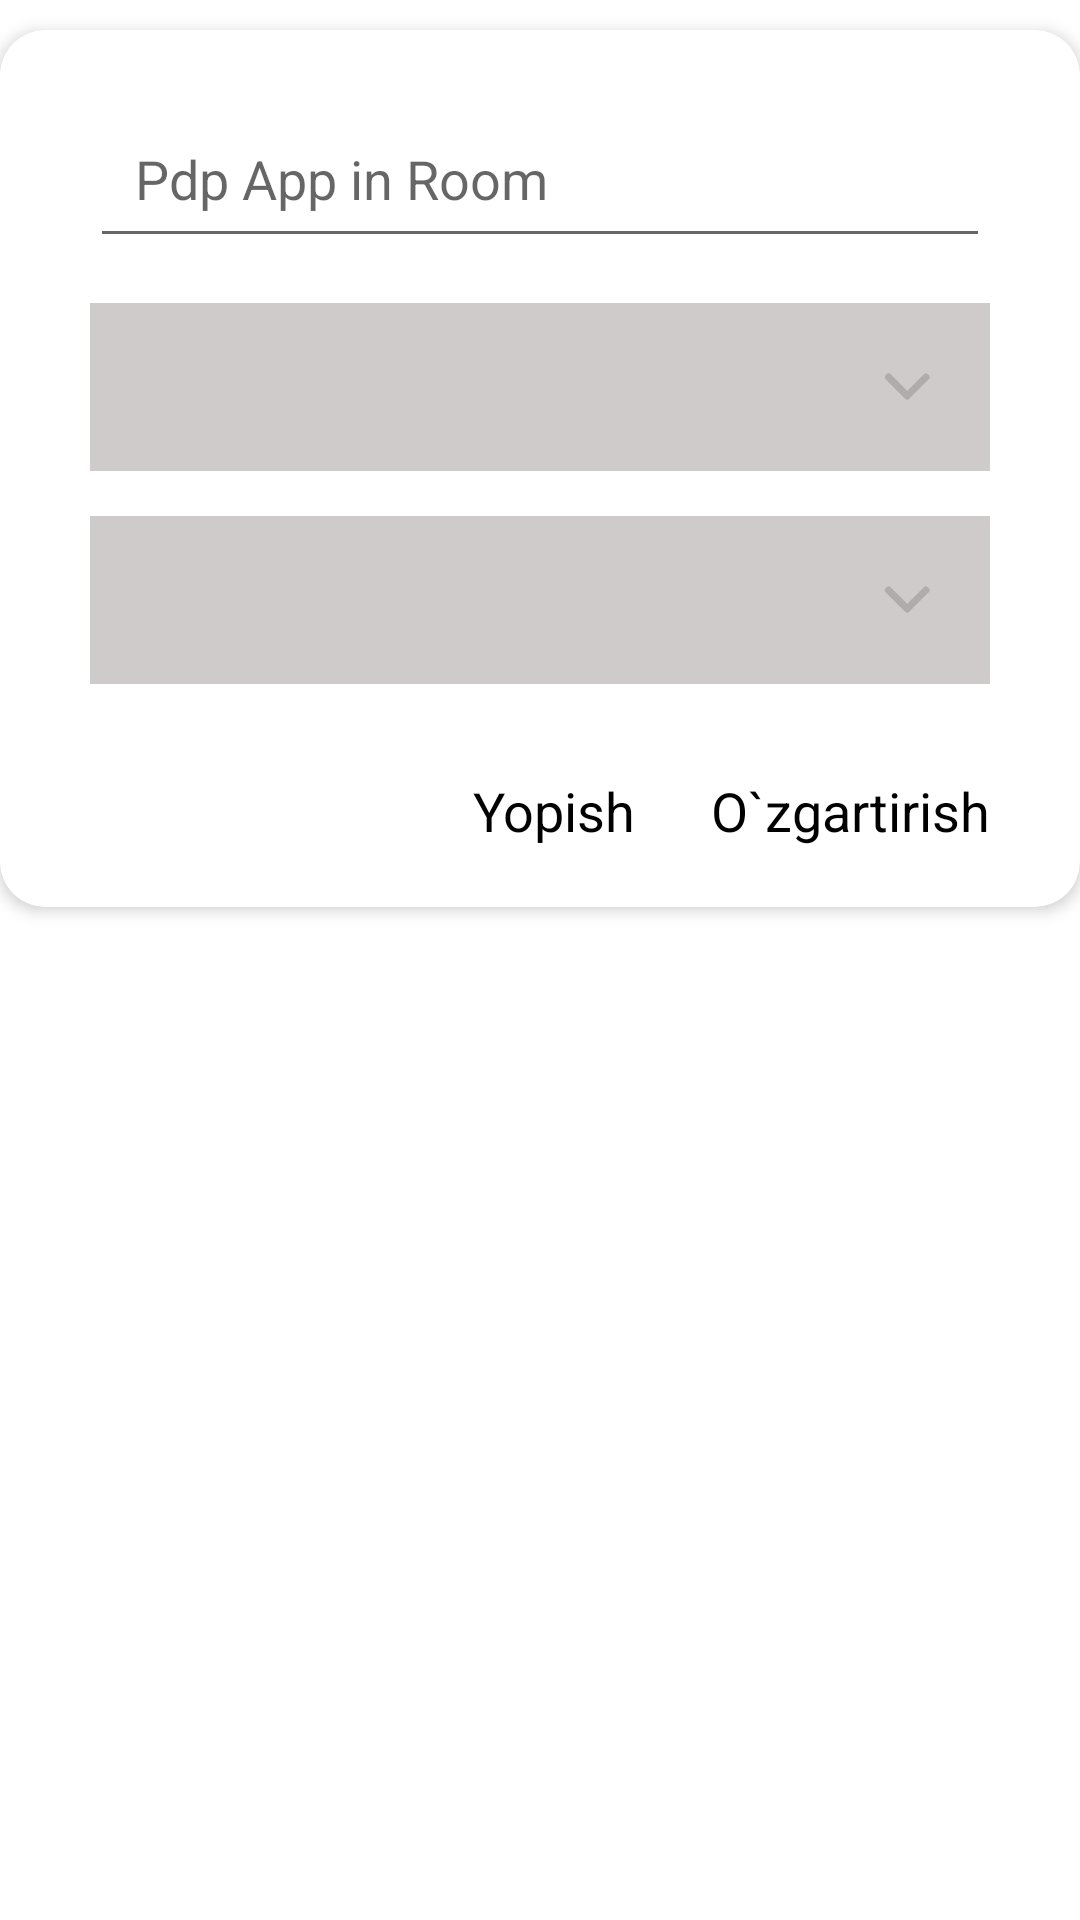

Reconstruct the res/layout file that produces this screen, plus the resources it refers to.
<!-- AndroidManifest.xml: application theme Theme.PdpAppInRoom -->
<!-- res/layout/group_item.xml -->
<?xml version="1.0" encoding="utf-8"?>
<LinearLayout xmlns:android="http://schemas.android.com/apk/res/android"
    xmlns:app="http://schemas.android.com/apk/res-auto"
    android:layout_width="match_parent"
    android:layout_height="wrap_content">

    <androidx.cardview.widget.CardView
        android:layout_width="match_parent"
        android:layout_height="wrap_content"
        android:layout_marginTop="10dp"
        android:elevation="10dp"
        app:cardCornerRadius="15dp"
        app:cardElevation="3dp"
        app:cardMaxElevation="10dp">

        <androidx.constraintlayout.widget.ConstraintLayout
            android:layout_width="match_parent"
            android:layout_height="match_parent"
            android:paddingHorizontal="30dp"
            android:paddingVertical="20dp">

            <EditText
                android:id="@+id/lastname"
                android:layout_width="match_parent"
                android:layout_height="?actionBarSize"
                android:hint="@string/app_name"
                android:paddingHorizontal="15dp"
                app:layout_constraintTop_toTopOf="parent" />

            <LinearLayout
                android:id="@+id/spin_mentor"
                android:layout_width="match_parent"
                android:layout_height="?actionBarSize"
                android:layout_marginTop="15dp"
                android:background="@drawable/back_ground"
                android:orientation="horizontal"
                app:layout_constraintTop_toBottomOf="@id/lastname">

                <Spinner
                    android:id="@+id/spin_mentor_edit"
                    style="@style/SpinnerTheme"
                    android:layout_width="match_parent"
                    android:layout_height="match_parent"
                    app:layout_constraintTop_toBottomOf="@id/layout_date"></Spinner>
            </LinearLayout>

            <LinearLayout
                android:id="@+id/spin_time"
                android:layout_width="match_parent"
                android:layout_height="?actionBarSize"
                android:layout_marginTop="15dp"
                android:background="@drawable/back_ground"
                android:orientation="horizontal"
                app:layout_constraintTop_toBottomOf="@id/spin_mentor">

                <Spinner
                    android:id="@+id/spin_group_time"
                    style="@style/SpinnerTheme"
                    android:layout_width="match_parent"
                    android:layout_height="match_parent"
                    app:layout_constraintTop_toBottomOf="@id/layout_date"></Spinner>
            </LinearLayout>

            <TextView
                android:id="@+id/close"
                android:layout_width="wrap_content"
                android:layout_height="wrap_content"
                android:layout_marginTop="30dp"
                android:layout_marginRight="25dp"
                android:text="Yopish"
                android:textColor="@color/black"
                android:textSize="18sp"
                app:layout_constraintRight_toLeftOf="@id/accept"
                app:layout_constraintTop_toBottomOf="@id/spin_time" />

            <TextView
                android:id="@+id/accept"
                android:layout_width="wrap_content"
                android:layout_height="wrap_content"
                android:layout_marginTop="30dp"
                android:text="O`zgartirish"
                android:textColor="@color/black"
                android:textSize="18sp"
                app:layout_constraintBottom_toBottomOf="parent"
                app:layout_constraintRight_toRightOf="parent"
                app:layout_constraintTop_toBottomOf="@id/spin_time" />
        </androidx.constraintlayout.widget.ConstraintLayout>
    </androidx.cardview.widget.CardView>


</LinearLayout>
<!-- resources referenced by this layout -->
<resources>
  <!-- drawable back_ground (drawable) -->
  <?xml version="1.0" encoding="utf-8"?>
  
  <selector xmlns:android="http://schemas.android.com/apk/res/android">
      <item>
          <shape>
              <solid android:color="#CFCBCB" />
          </shape>
      </item>
  </selector>
  <string name="app_name">Pdp App in Room</string>
  <style name="SpinnerTheme" parent="android:Widget.Spinner">
          <item name="android:background">@drawable/back_ground_spinner</item>
      </style>
  <style name="Theme.PdpAppInRoom" parent="Theme.MaterialComponents.DayNight.NoActionBar">
          
          <item name="colorPrimary">#051F29</item>
          <item name="colorPrimaryVariant">#051F29</item>
          <item name="colorOnPrimary">@color/white</item>
          
          <item name="colorSecondary">@color/teal_200</item>
          <item name="colorSecondaryVariant">@color/teal_700</item>
          <item name="colorOnSecondary">@color/black</item>
          
          <item name="android:statusBarColor" tools:targetApi="l">?attr/colorPrimaryVariant</item>
          
      </style>
  <!-- drawable back_ground_spinner (drawable) -->
  <?xml version="1.0" encoding="utf-8"?>
  
  <layer-list xmlns:android="http://schemas.android.com/apk/res/android">
      <item
          android:drawable="@drawable/ic_vector__1_"
          android:gravity="center_vertical|right"
          android:right="20dp"/>
  </layer-list>
  <!-- drawable ic_vector__1_ (drawable) -->
  <vector xmlns:android="http://schemas.android.com/apk/res/android"
      android:width="16dp"
      android:height="9dp"
      android:viewportWidth="16"
      android:viewportHeight="9">
    <path
        android:pathData="M8.9916,8.6669L15.6666,1.9917C15.8211,1.8373 15.9062,1.6312 15.9062,1.4114C15.9062,1.1917 15.8211,0.9856 15.6666,0.8312L15.1752,0.3396C14.8549,0.0197 14.3344,0.0197 14.0147,0.3396L8.4094,5.9449L2.7978,0.3334C2.6433,0.179 2.4373,0.0938 2.2177,0.0938C1.9978,0.0938 1.7918,0.179 1.6372,0.3334L1.1459,0.825C0.9914,0.9795 0.9063,1.1854 0.9063,1.4052C0.9063,1.625 0.9914,1.8311 1.1459,1.9854L7.8271,8.6669C7.982,8.8216 8.189,8.9066 8.409,8.9061C8.6299,8.9066 8.8367,8.8216 8.9916,8.6669Z"
        android:fillColor="#B1ACAC"/>
  </vector>
  <!-- not gathered from this repository: default colours our renderer supplied (Android Studio template values) -->
  <color name="teal_200">#FF03DAC5</color>
  <color name="teal_700">#FF018786</color>
  <color name="black">#FF000000</color>
  <color name="white">#FFFFFFFF</color>
</resources>
